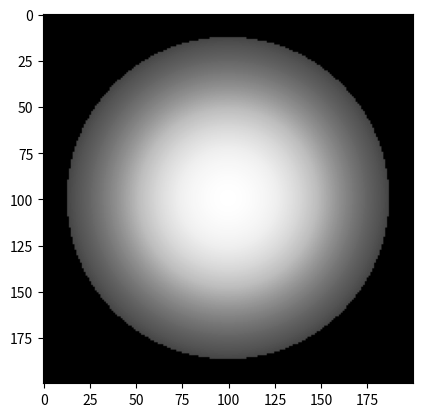

Write Python code to recreate this figure.
# -*- coding: utf-8 -*-
"""
Created on Fri Oct 16 14:45:05 2020

[redacted]
"""
#%%

import numpy as np
import matplotlib.pyplot as plt
from scipy import signal,stats
N = 200                         #pixels, in this case, the image is NxN
x = np.linspace(-2,2,num = N)   # -2 to 2 cm as global coordinates
y = x                           # square global and image coordinates
X,Y = np.meshgrid(x,y)          #X and Y for corresponding image coordinates

#%% Formulas for graphs and images

# CIRCULAR APERTURE
# this was the example in uvle
circ = np.sqrt(X**2 + Y**2)
circle = np.zeros(np.shape(circ))
circle[np.where(circ<0.5)] = 1

''' SINUSOID
The sine equation shifted to rise by 1 unit, and rescaled to 1/2, 
so the amplitude is [0,1].
The frequency w=4 is specified in the equation, as well. '''
sine = (1/2)*(np.sin(4*np.pi*X) + 1)

''' VERTICAL GRATINGS
a square wave appears like a periodic grating when viewed along the z axis,
thus my choice of equation'''
grating = signal.square(5*np.pi*X)

'''square aperture
We initialize a square image first.
The x and y coordinates are specified as boundaries. 
Within these, we set the pixel value to 1 (white). 
This is now the square aperture.'''
square = np.zeros(X.shape)
square[((-1 < X) & (X < 1))&((-1<Y)&(Y<1))]=1

'''ANNULUS
a matrix of zeros is initialized. The white value is limited from R=1.75 to R=2'''
annulus = np.zeros(X.shape)
annulus[np.where((circ<2) &(circ>1.75))] = 1

'''GRADED TRANSMITTANCE
We do a 2D normal distribution, but limit this result only to R<1.75.
The rest remains black or zero.'''
dist = stats.norm.pdf(circ)
aperture = np.zeros(X.shape)
aperture[np.where(circ<1.75)] = 1
gauss = aperture*dist

#%% image production

#display as an 2D image
R = gauss                         # specify the image you want to see
plt.imshow(R, cmap = 'Greys_r')#    #show the image for checking 

#display as a 3D surface in Cartesian coordinates
# from mpl_toolkits.mplot3d import Axes3D
# fig = plt.figure()
# ax = Axes3D(fig)
# ax.plot_surface(X,Y,R)

#save image as different file types
#I have to specify a grey colormap or white becomes yellow, and black, purple
# plt.imsave("gauss.jpg",R,cmap='Greys_r')
# plt.imsave("gauss.bmp",R,cmap='Greys_r')
# plt.imsave("gauss.png",R,cmap='Greys_r')
# plt.imsave("gauss.tiff",R,cmap='Greys_r')